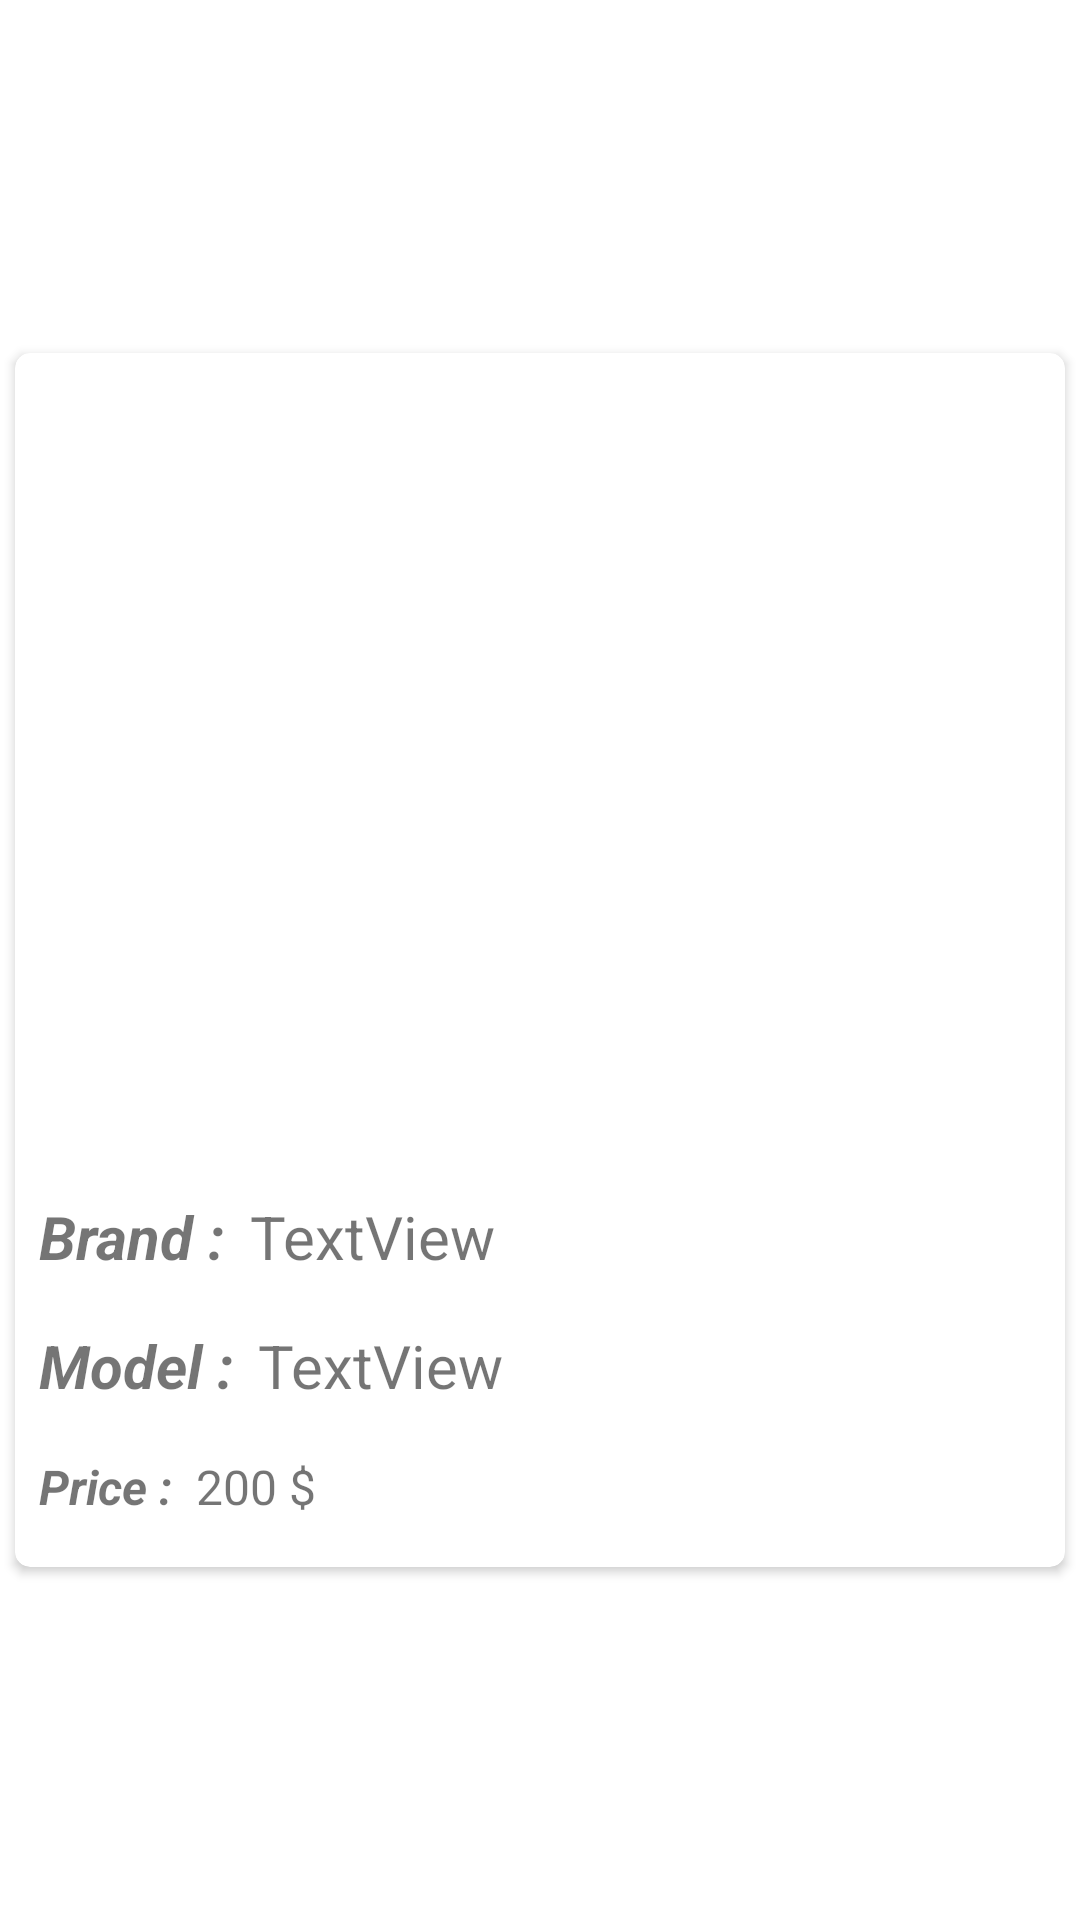

Layout XML and referenced resources for this Android screen:
<!-- AndroidManifest.xml: application theme Theme.G10consultancyAssignmentApp -->
<!-- res/layout/product_view.xml -->
<?xml version="1.0" encoding="utf-8"?>
<layout xmlns:app="http://schemas.android.com/apk/res-auto"
    xmlns:android="http://schemas.android.com/apk/res/android">

    <androidx.constraintlayout.widget.ConstraintLayout
        android:layout_width="match_parent"
        android:layout_height="wrap_content">

        <androidx.cardview.widget.CardView
            android:id="@+id/cardView"
            android:layout_width="match_parent"
            android:layout_height="wrap_content"
            android:layout_margin="5dp"
            android:background="@color/white"
            android:padding="10dp"
            app:cardCornerRadius="5dp"
            app:layout_constraintBottom_toBottomOf="parent"
            app:layout_constraintEnd_toEndOf="parent"
            app:layout_constraintStart_toStartOf="parent"
            app:layout_constraintTop_toTopOf="parent">

            <androidx.constraintlayout.widget.ConstraintLayout
                android:layout_width="match_parent"
                android:layout_height="wrap_content">

                <ImageView
                    android:id="@+id/imageView"
                    android:layout_width="0dp"
                    android:layout_height="265dp"
                    android:layout_marginStart="8dp"
                    android:layout_marginTop="8dp"
                    android:layout_marginEnd="8dp"
                    android:scaleType="fitXY"
                    app:layout_constraintEnd_toEndOf="parent"
                    app:layout_constraintStart_toStartOf="parent"
                    app:layout_constraintTop_toTopOf="parent"
                    app:srcCompat="@drawable/sample_thumbnail" />

                <TextView
                    android:id="@+id/brand_tag"
                    android:layout_width="wrap_content"
                    android:layout_height="wrap_content"
                    android:layout_marginStart="8dp"
                    android:layout_marginTop="8dp"
                    android:text="Brand :"
                    android:textSize="20sp"
                    android:textStyle="bold|italic"
                    app:layout_constraintStart_toStartOf="parent"
                    app:layout_constraintTop_toBottomOf="@+id/imageView" />

                <TextView
                    android:id="@+id/model_tag"
                    android:layout_width="wrap_content"
                    android:layout_height="wrap_content"
                    android:layout_marginStart="8dp"
                    android:layout_marginTop="16dp"
                    android:text="Model :"
                    android:textSize="20sp"
                    android:textStyle="bold|italic"
                    app:layout_constraintStart_toStartOf="parent"
                    app:layout_constraintTop_toBottomOf="@+id/brand_tag" />

                <TextView
                    android:id="@+id/brand"
                    android:layout_width="wrap_content"
                    android:layout_height="wrap_content"
                    android:layout_marginStart="8dp"
                    android:layout_marginTop="8dp"
                    android:text="TextView"
                    android:textSize="20sp"
                    app:layout_constraintStart_toEndOf="@+id/brand_tag"
                    app:layout_constraintTop_toBottomOf="@+id/imageView" />

                <TextView
                    android:id="@+id/model"
                    android:layout_width="wrap_content"
                    android:layout_height="wrap_content"
                    android:layout_marginStart="8dp"
                    android:layout_marginTop="16dp"
                    android:text="TextView"
                    android:textSize="20sp"
                    app:layout_constraintStart_toEndOf="@+id/model_tag"
                    app:layout_constraintTop_toBottomOf="@+id/brand" />

                <TextView
                    android:id="@+id/price_tag"
                    android:layout_width="wrap_content"
                    android:layout_height="wrap_content"
                    android:layout_marginStart="8dp"
                    android:layout_marginTop="16dp"
                    android:layout_marginBottom="16dp"
                    android:text="Price :"
                    android:textSize="16sp"
                    android:textStyle="bold|italic"
                    app:layout_constraintBottom_toBottomOf="parent"
                    app:layout_constraintStart_toStartOf="parent"
                    app:layout_constraintTop_toBottomOf="@+id/model_tag" />

                <TextView
                    android:id="@+id/price"
                    android:layout_width="wrap_content"
                    android:layout_height="wrap_content"
                    android:layout_marginStart="8dp"
                    android:layout_marginTop="16dp"
                    android:layout_marginBottom="16dp"
                    android:text="200 $"
                    android:textSize="16sp"
                    app:layout_constraintBottom_toBottomOf="parent"
                    app:layout_constraintStart_toEndOf="@+id/price_tag"
                    app:layout_constraintTop_toBottomOf="@+id/model" />

            </androidx.constraintlayout.widget.ConstraintLayout>
        </androidx.cardview.widget.CardView>
    </androidx.constraintlayout.widget.ConstraintLayout>
</layout>
<!-- resources referenced by this layout -->
<resources>
  <color name="white">#FFFFFFFF</color>
  <style name="Theme.G10consultancyAssignmentApp" parent="Theme.MaterialComponents.DayNight.DarkActionBar">
          
          <item name="colorPrimary">@color/purple_500</item>
          <item name="colorPrimaryVariant">@color/purple_700</item>
          <item name="colorOnPrimary">@color/white</item>
          
          <item name="colorSecondary">@color/teal_200</item>
          <item name="colorSecondaryVariant">@color/teal_700</item>
          <item name="colorOnSecondary">@color/black</item>
          
          <item name="android:statusBarColor" tools:targetApi="l">?attr/colorPrimaryVariant</item>
          
      </style>
  <color name="purple_500">#FF6200EE</color>
  <color name="purple_700">#FF3700B3</color>
  <color name="teal_200">#FF03DAC5</color>
  <color name="teal_700">#FF018786</color>
  <color name="black">#FF000000</color>
</resources>
